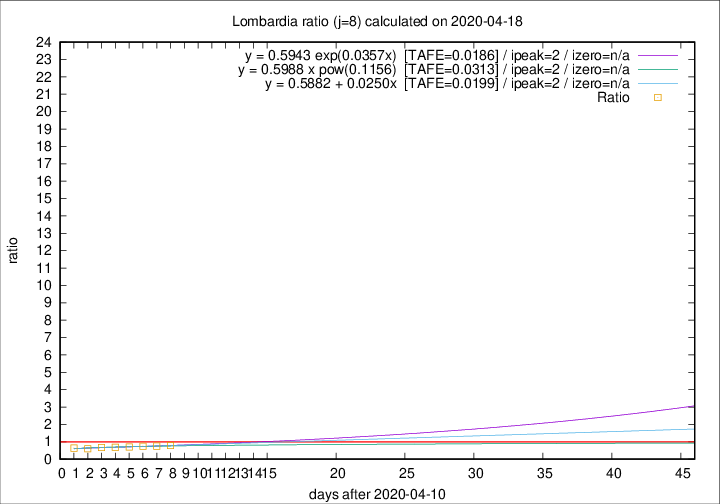

The data file committed next to this chart (first rows):
2020-04-18, 199, 12050, 1812, 2278, 0.7954
2020-04-17, 243, 11851, 1829, 2429, 0.7530
2020-04-16, 231, 11608, 1886, 2523, 0.7475
2020-04-15, 235, 11377, 1893, 2666, 0.7101
2020-04-14, 241, 11142, 1940, 2842, 0.6826
2020-04-13, 280, 10901, 1996, 2961, 0.6741
2020-04-12, 110, 10621, 1965, 3254, 0.6039
2020-04-11, 273, 10511, 2200, 3450, 0.6377
